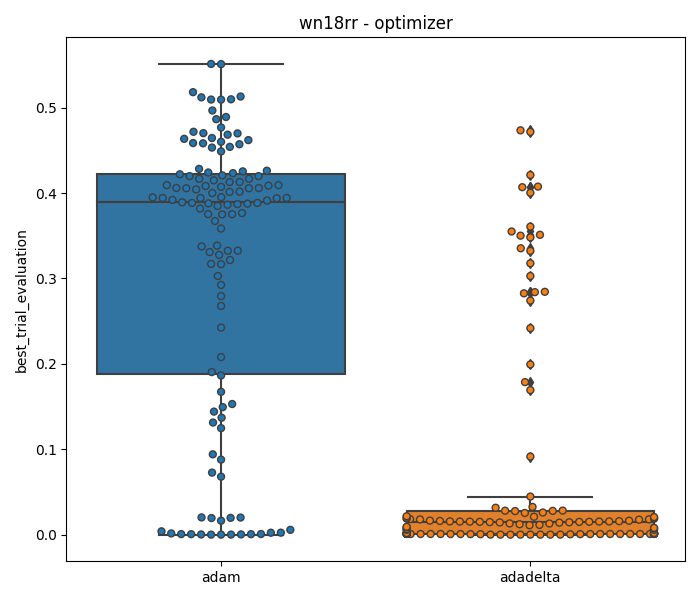

Values plotted in this chart, from the file beside it:
optimizer	best_trial_evaluation	best_trial_number	git_hash	version	dataset	dataset_kwargs.create_inverse_triples	evaluation_kwargs.batch_size	evaluator	evaluator_kwargs.filtered	loss	loss_kwargs.margin	metric	model	model_kwargs.embedding_dim	negative_sampler	negative_sampler_kwargs.num_negs_per_pos	optimizer_kwargs.lr	optimizer_kwargs.weight_decay	regularizer	training_kwargs.batch_size	training_kwargs.label_smoothing	training_kwargs.num_epochs	training_kwargs.sub_batch_size
adam	0.5511	2	708b3731	0.0.1-dev	wn18rr	True	1	rankbased	True	nssa	14.66	hits@10	rotate	450.0	basic	90.0	0.007606	0.0	no	256	0.0	1200	64.0
adadelta	0.4734	10	5486d62d	0.0.1-dev	wn18rr	True	32	rankbased	True	nssa	9.346	hits@10	transe	250.0	basic	100.0	0.09256	0.0	no	256	0.0	1700	
